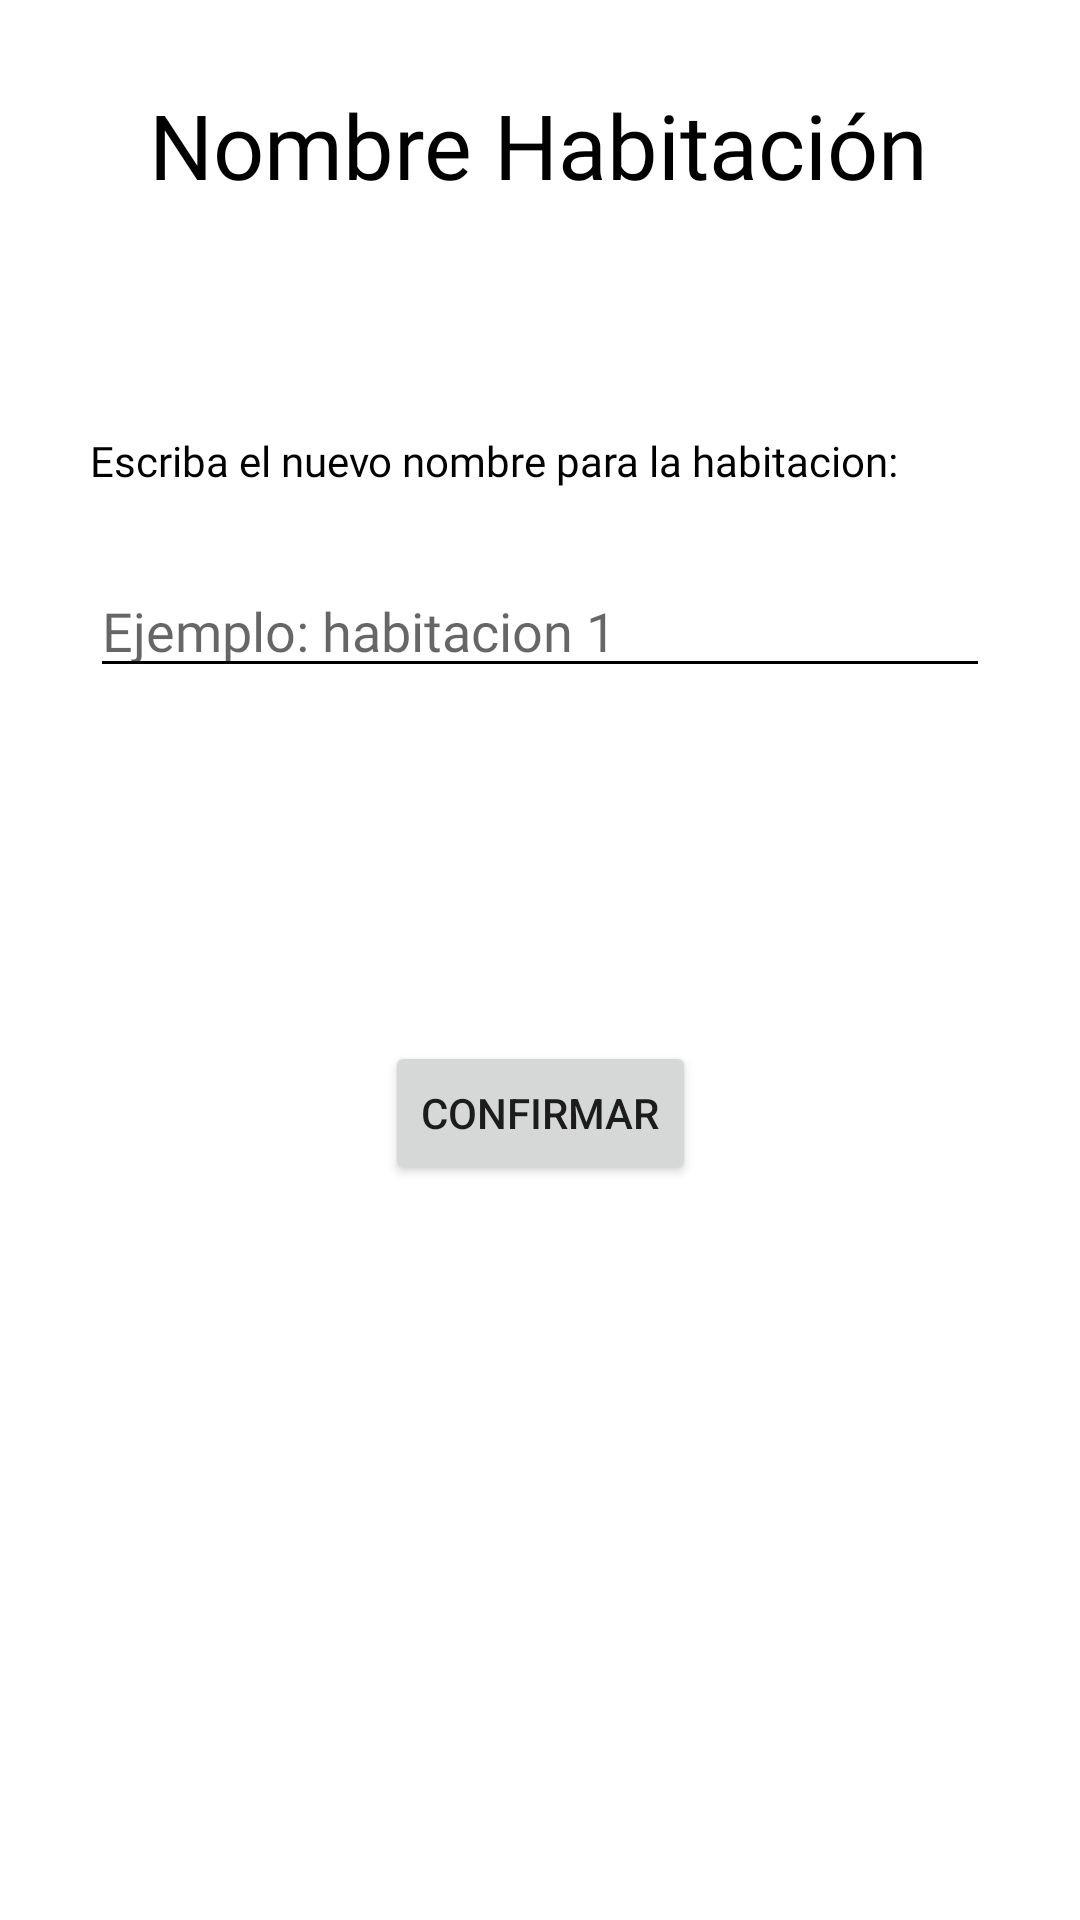

This screen was rendered from an Android layout file. Write that file and the resources it references.
<!-- AndroidManifest.xml: application theme Theme.IntCH -->
<!-- res/layout/activity_formulario_habitacion.xml -->
<?xml version="1.0" encoding="utf-8"?>
<androidx.constraintlayout.widget.ConstraintLayout xmlns:android="http://schemas.android.com/apk/res/android"
    xmlns:app="http://schemas.android.com/apk/res-auto"
    xmlns:tools="http://schemas.android.com/tools"
    android:layout_width="match_parent"
    android:layout_height="match_parent"
    tools:context=".FormularioHabitacion">
    <TextView
        android:id="@+id/NomHab"
        android:layout_width="wrap_content"
        android:layout_height="wrap_content"
        android:layout_marginTop="28dp"
        android:fontFamily="@font/lexend_deca"
        android:text="Nombre Habitación"
        android:textColor="@color/black"
        android:textSize="30dp"
        app:layout_constraintEnd_toEndOf="parent"
        app:layout_constraintHorizontal_bias="0.495"
        app:layout_constraintStart_toStartOf="parent"
        app:layout_constraintTop_toTopOf="parent" />

    <TextView
        android:id="@+id/txtNuevoNomH"
        android:layout_width="wrap_content"
        android:layout_height="wrap_content"
        android:layout_marginStart="30dp"
        android:layout_marginTop="144dp"
        android:text="Escriba el nuevo nombre para la habitacion:"
        android:textColor="@color/black"
        android:fontFamily="@font/lexend_deca"
        android:textColorHighlight="@color/black"
        android:textSize="14sp"
        app:layout_constraintStart_toStartOf="parent"
        app:layout_constraintTop_toTopOf="parent" />

    <EditText
        android:id="@+id/NuevoNomHab"
        android:layout_width="0dp"
        android:layout_height="wrap_content"
        android:layout_marginStart="30dp"
        android:layout_marginTop="44dp"
        android:layout_marginEnd="30dp"
        android:backgroundTint="@color/black"
        android:fontFamily="@font/lexend_deca"
        android:hint="Ejemplo: habitacion 1"
        app:layout_constraintEnd_toEndOf="parent"
        app:layout_constraintHorizontal_bias="0.0"
        app:layout_constraintStart_toStartOf="parent"
        app:layout_constraintTop_toTopOf="@id/txtNuevoNomH" />

    <Button
        android:id="@+id/btnModHab"
        android:layout_width="wrap_content"
        android:layout_height="wrap_content"
        android:layout_marginTop="72dp"
        android:text="Confirmar"
        app:layout_constraintBottom_toBottomOf="parent"
        app:layout_constraintEnd_toEndOf="parent"
        app:layout_constraintStart_toStartOf="parent"
        app:layout_constraintTop_toBottomOf="@id/NuevoNomHab"
        app:layout_constraintVertical_bias="0.157" />

</androidx.constraintlayout.widget.ConstraintLayout>
<!-- resources referenced by this layout -->
<resources>
  <color name="black">#FF000000</color>
  <style name="Theme.IntCH" parent="Theme.MaterialComponents.DayNight.DarkActionBar">
          
          <item name="colorPrimary">@color/blue_king</item>
          <item name="colorPrimaryVariant">@color/blue_king3</item>
          <item name="colorOnPrimary">@color/white</item>
          
          <item name="colorSecondary">@color/blue_king2</item>
          <item name="colorSecondaryVariant">@color/blue_king3</item>
          <item name="colorOnSecondary">@color/black</item>
          
          <item name="android:statusBarColor" tools:targetApi="l">?attr/colorPrimaryVariant</item>
          
      </style>
  <color name="blue_king">#0833A2</color>
  <color name="blue_king3">#2962FF</color>
  <color name="white">#FFFFFFFF</color>
  <color name="blue_king2">#1A237E</color>
</resources>
